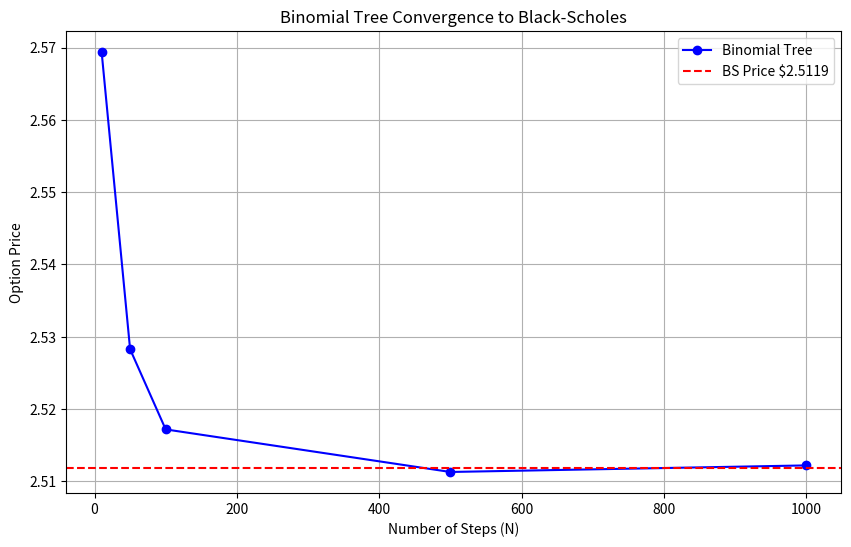

Here is the Python script that generated this plot:
import numpy as np
from scipy.stats import norm

def binomial_tree(S,K,T,r,sigma,N,option_type='call'):
    """
    S : Stock Price
    K : Strike Price
    T : Time
    r : interest rate
    sigma : Volatility
    N : number of steps in binomial tree
    """

    dt = T/N  #lenght of each step
    u = np.exp(sigma*np.sqrt(dt))
    d = np.exp(-sigma*np.sqrt(dt))
    stock_prices = np.array([S*(u**j)*(d**(N-j)) for j in range(N+1)]) #stock prices at last nodes
    payoffs = np.maximum(stock_prices-K , 0) #Option payoffs

    p_tilda = (np.exp(r*dt) - d)/(u-d)
    q_tilda = 1 - p_tilda

    for _ in range(N):
        payoffs = np.exp(-r*dt)*(p_tilda*payoffs[1:] + q_tilda*payoffs[:-1])
    return payoffs[0]


def black_scholes(S,K,T,r,sigma,option_type='call'):
    
    """
    S : current stock price
    K : Strike Price
    r : risk free interest rate
    T : Time to maturity
    sigma : Volatility
    option type : call or put
    """
    d1 = (np.log(S/K)  + (r + 0.5*sigma**2) * T) / (sigma*np.sqrt(T))
    d2 = d1 - sigma*np.sqrt(T)

    if option_type == 'call':
        price = S*norm.cdf(d1) - K*(np.exp(-r*T))*norm.cdf(d2)
    else:
        price = K*(np.exp(-r*T))*norm.cdf(-d2) - S*norm.cdf(-d1)
    return price

    
import matplotlib.pyplot as plt
S= 150
K= 155
T = 30/365
r =0.05
sigma = 0.25

N_values = [10, 50, 100, 500, 1000]
prices = [binomial_tree(S, K, T, r, sigma, N) for N in N_values]
bs_price = black_scholes(S, K, T, r, sigma)

plt.figure(figsize=(10, 6))
plt.plot(N_values, prices, 'b-o', label='Binomial Tree')
plt.axhline(y=bs_price, color='red', linestyle='--', label=f'BS Price ${bs_price:.4f}')
plt.xlabel('Number of Steps (N)')
plt.ylabel('Option Price')
plt.title('Binomial Tree Convergence to Black-Scholes')
plt.legend()
plt.grid(True)
plt.show()
